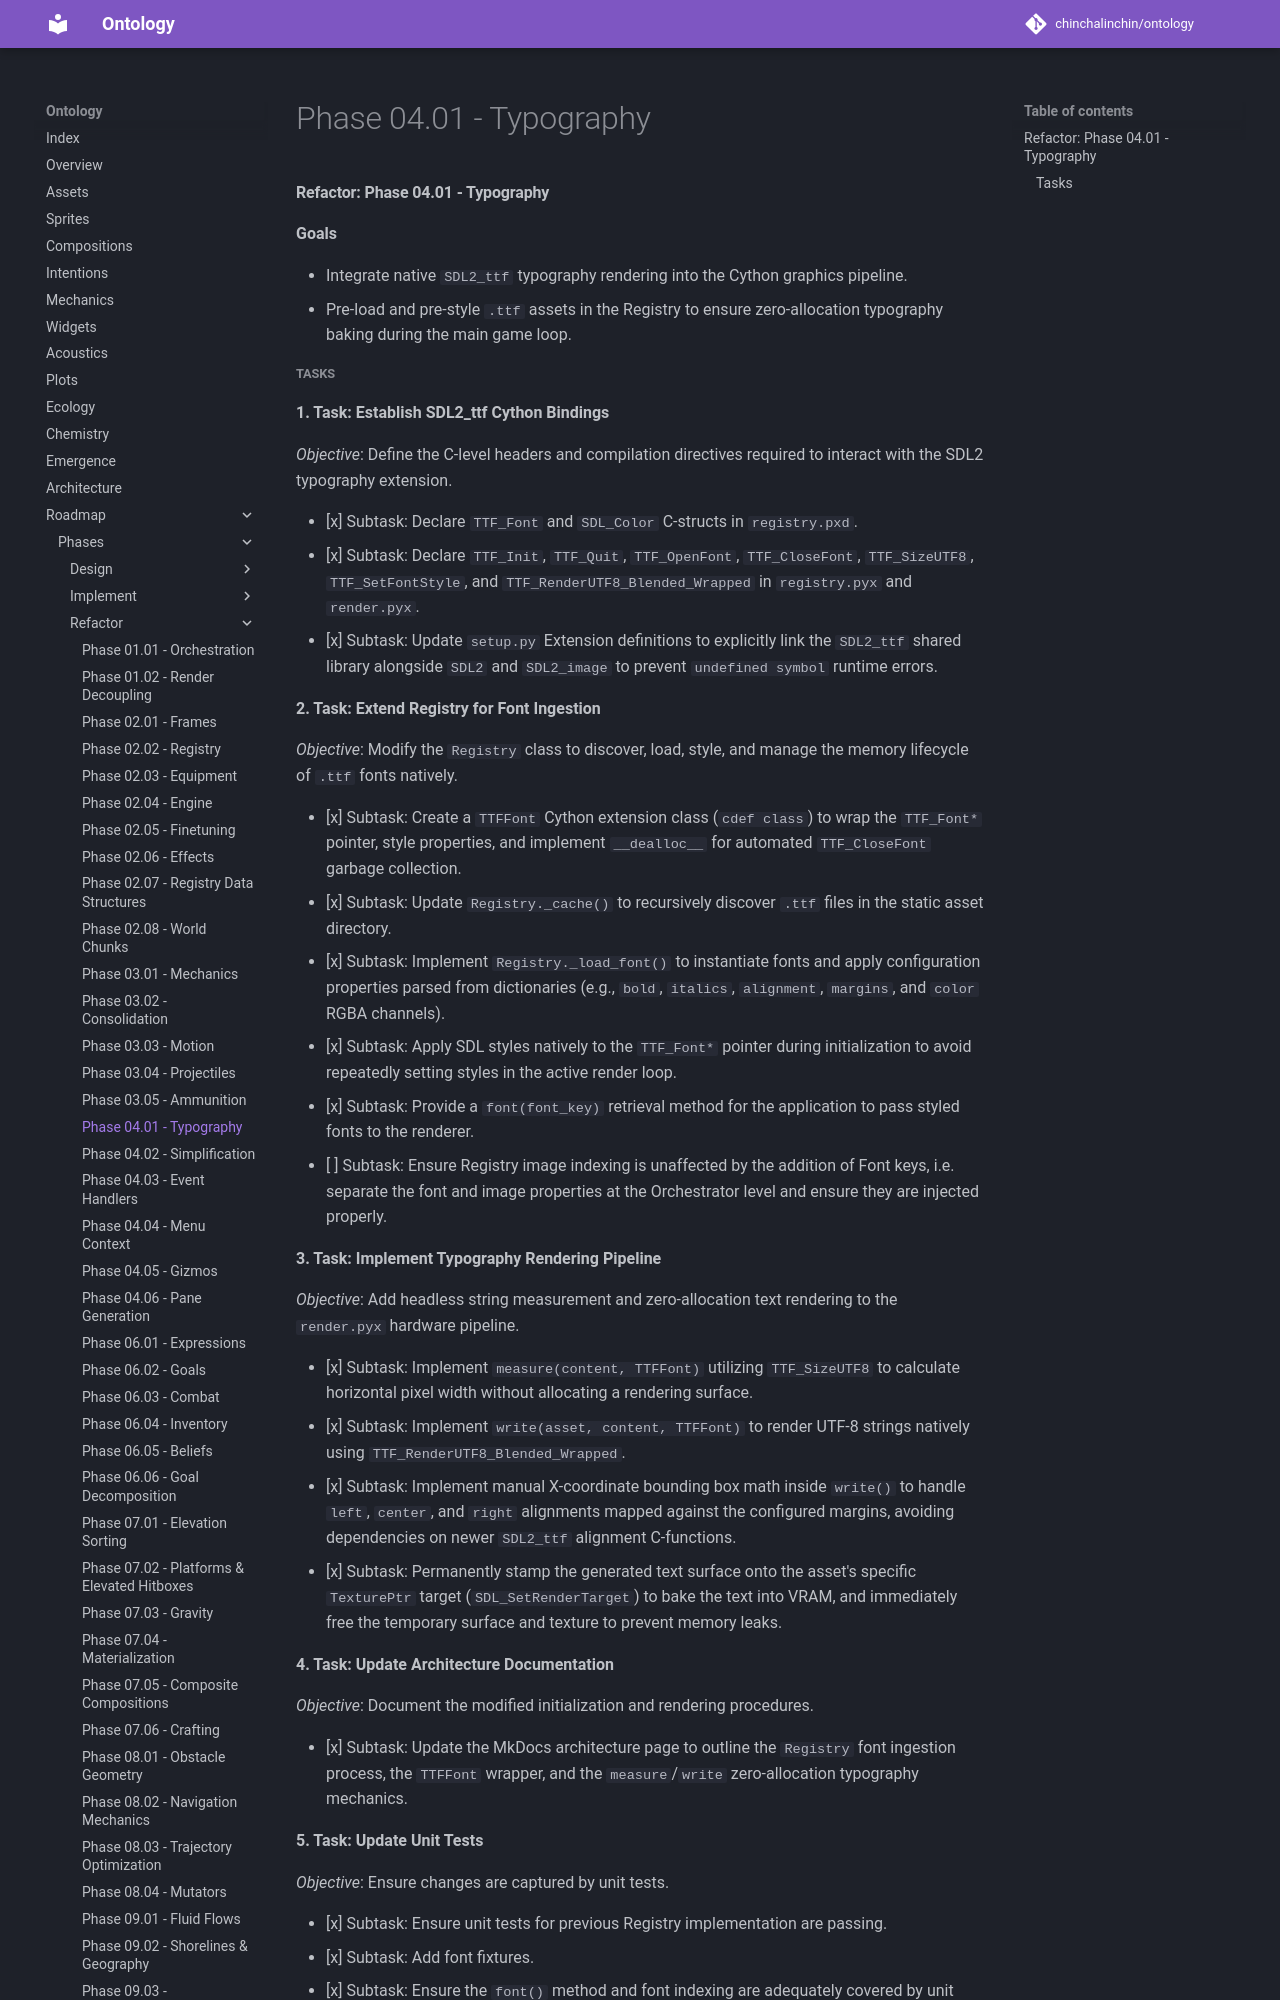

repository: chinchalinchin/ontology · page: board/phases/refactor/refactor-04-01/index.html · generator: mkdocs

#### Refactor: Phase 04.01 - Typography

**Goals**

- Integrate native `SDL2_ttf` typography rendering into the Cython graphics pipeline.
- Pre-load and pre-style `.ttf` assets in the Registry to ensure zero-allocation typography baking during the main game loop.
